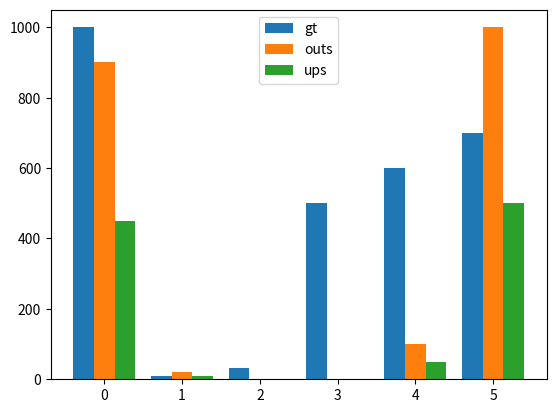

Reproduce this figure in Python.
"""
Copyright 2020, ETH Zurich

This file is part of RC-PyTorch.

RC-PyTorch is free software: you can redistribute it and/or modify
it under the terms of the GNU General Public License as published by
the Free Software Foundation, either version 3 of the License, or
any later version.

RC-PyTorch is distributed in the hope that it will be useful,
but WITHOUT ANY WARRANTY; without even the implied warranty of
MERCHANTABILITY or FITNESS FOR A PARTICULAR PURPOSE.  See the
GNU General Public License for more details.

You should have received a copy of the GNU General Public License
along with RC-PyTorch.  If not, see <https://www.gnu.org/licenses/>.
"""
import numpy as np


_WIDTH = 0.8


# TODO: rename to something with bar plot


def plot_histogram(datas, plt):
    for i, data in enumerate(datas):
        rel_i = i - len(datas) / 2
        w = _WIDTH/len(datas)
        _plot_histogram(data, plt, w, rel_i * w)
    plt.legend()


def _plot_histogram(data, plt, width, offset):
    name, values = data
    plt.bar(np.arange(len(values)) + offset, values,
            width=width,
            label=name, align='edge')


def _test():
    import matplotlib.pyplot as plt

    f = plt.figure()
    datas = [('gt', [1000, 10, 33, 500, 600, 700]),
             ('outs', [900, 20, 0, 0, 100, 1000]),
             ('ups', 0.5 * np.array([900, 20, 0, 0, 100, 1000])),
             ]
    plot_histogram(datas, plt)
    f.show()


if __name__ == '__main__':
    _test()
